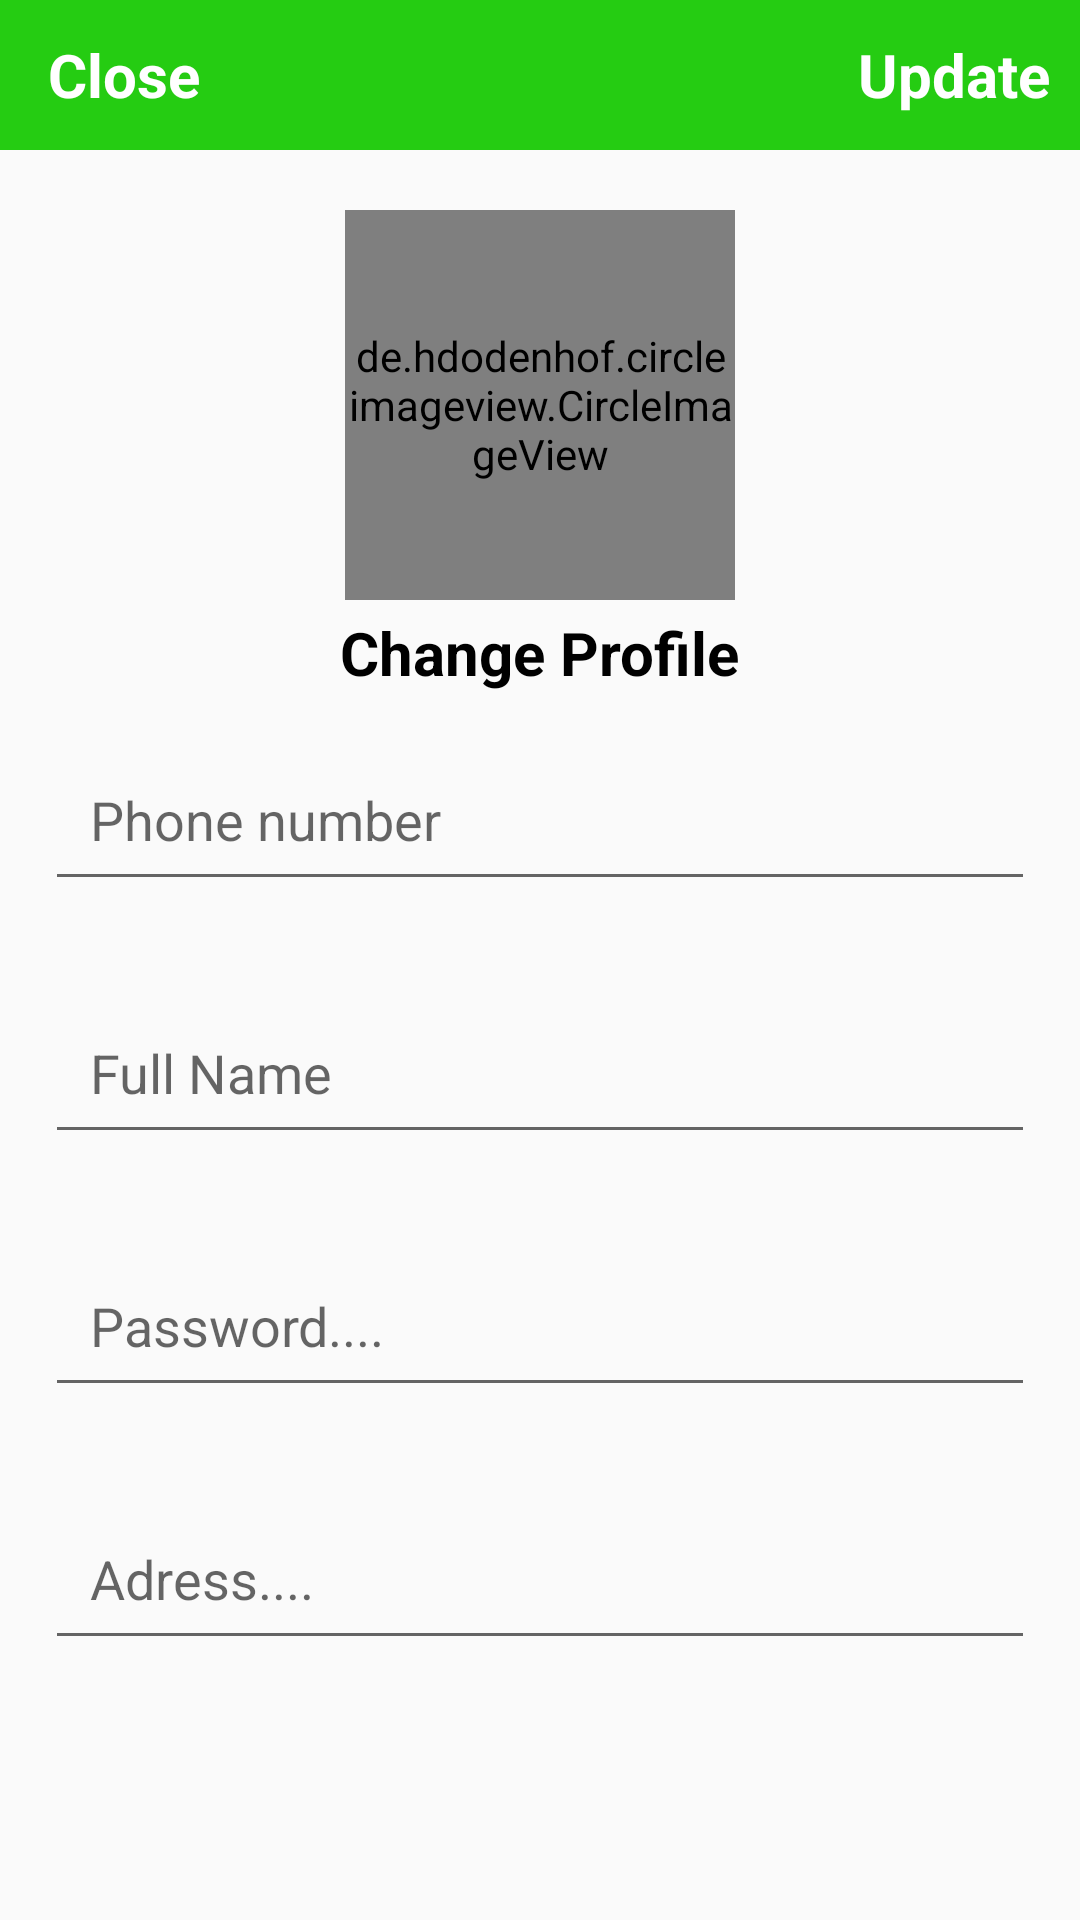

The Android layout XML behind this screen, and the referenced resources:
<!-- AndroidManifest.xml: application theme Theme.ProjetS4 -->
<!-- res/layout/activity_settins.xml -->
<?xml version="1.0" encoding="utf-8"?>
<RelativeLayout xmlns:android="http://schemas.android.com/apk/res/android"
    xmlns:app="http://schemas.android.com/apk/res-auto"
    xmlns:tools="http://schemas.android.com/tools"
    android:layout_width="match_parent"
    android:layout_height="match_parent"
    tools:context=".SettinsActivity">


    <com.google.android.material.appbar.AppBarLayout
        android:id="@+id/app_bar_settings"
        android:layout_width="match_parent"
        android:layout_height="50dp">
        <androidx.appcompat.widget.Toolbar
            android:id="@+id/toolbar_settings"
            android:layout_width="match_parent"
            android:layout_height="wrap_content"

            >

            <RelativeLayout
                android:layout_width="match_parent"
                android:layout_height="wrap_content">
                <TextView
                    android:id="@+id/close_settings_btn"
                    android:layout_width="wrap_content"
                    android:layout_height="wrap_content"
                    android:text="Close"
                    android:textColor="@android:color/white"
                    android:textSize="20sp"
                    android:textStyle="bold"
                    android:layout_alignParentStart="true"
                    />
                <TextView
                    android:id="@+id/update_account_settings_btn"
                    android:layout_width="wrap_content"
                    android:layout_height="wrap_content"
                    android:text="Update"
                    android:textColor="@android:color/white"
                    android:textSize="20sp"
                    android:textStyle="bold"
                    android:layout_marginRight="10dp"
                    android:layout_alignParentEnd="true"

                    />
            </RelativeLayout>

        </androidx.appcompat.widget.Toolbar>
    </com.google.android.material.appbar.AppBarLayout>

    <de.hdodenhof.circleimageview.CircleImageView
        android:id="@+id/settings_profile_image"
        android:layout_width="130dp"
        android:layout_height="130dp"
        android:layout_below="@+id/app_bar_settings"
        android:layout_marginTop="20dp"
        android:src="@drawable/profile"
        android:layout_centerHorizontal="true"
        />
    <TextView
        android:id="@+id/profile_image_change_btn"
        android:layout_width="wrap_content"
        android:layout_height="wrap_content"
        android:text="Change Profile"
        android:textColor="@android:color/black"
        android:textSize="20sp"
        android:layout_below="@+id/settings_profile_image"
        android:textStyle="bold"
        android:layout_marginRight="10dp"
        android:layout_centerHorizontal="true"
        android:layout_marginTop="4dp"

        />
    <EditText
        android:id="@+id/settings_phone_number"
        android:layout_width="match_parent"
        android:layout_height="wrap_content"
        android:layout_below="@+id/profile_image_change_btn"
        android:hint="Phone number"
        android:layout_margin="15dp"
        android:padding="15dp"
        />
    <EditText
        android:id="@+id/settings_full_name"
        android:layout_width="match_parent"
        android:layout_height="wrap_content"
        android:layout_below="@+id/settings_phone_number"
        android:hint="Full Name"
        android:layout_margin="15dp"
        android:padding="15dp"
        />

    <EditText
        android:id="@+id/settings_password"
        android:layout_width="match_parent"
        android:layout_height="wrap_content"
        android:layout_below="@+id/settings_full_name"
        android:hint="Password...."
        android:password="true"
        android:inputType="textPassword"
        android:layout_margin="15dp"
        android:padding="15dp"
        />

    <EditText
        android:id="@+id/settings_address"
        android:layout_width="match_parent"
        android:layout_height="wrap_content"
        android:layout_below="@+id/settings_password"
        android:hint="Adress...."
        android:layout_margin="15dp"
        android:padding="15dp"
        />


</RelativeLayout>
<!-- resources referenced by this layout -->
<resources>
  <style name="Theme.ProjetS4" parent="Theme.Design.Light.NoActionBar">
          <item name="colorPrimary">@color/colorPrimary</item>
          <item name="colorPrimaryDark">@color/colorPrimaryDark</item>
          <item name="colorAccent">@color/colorAccent</item>
  
      </style>
  <color name="colorPrimary">#25CC12</color>
  <color name="colorPrimaryDark">#27AE09</color>
  <color name="colorAccent">#26FF00</color>
</resources>
